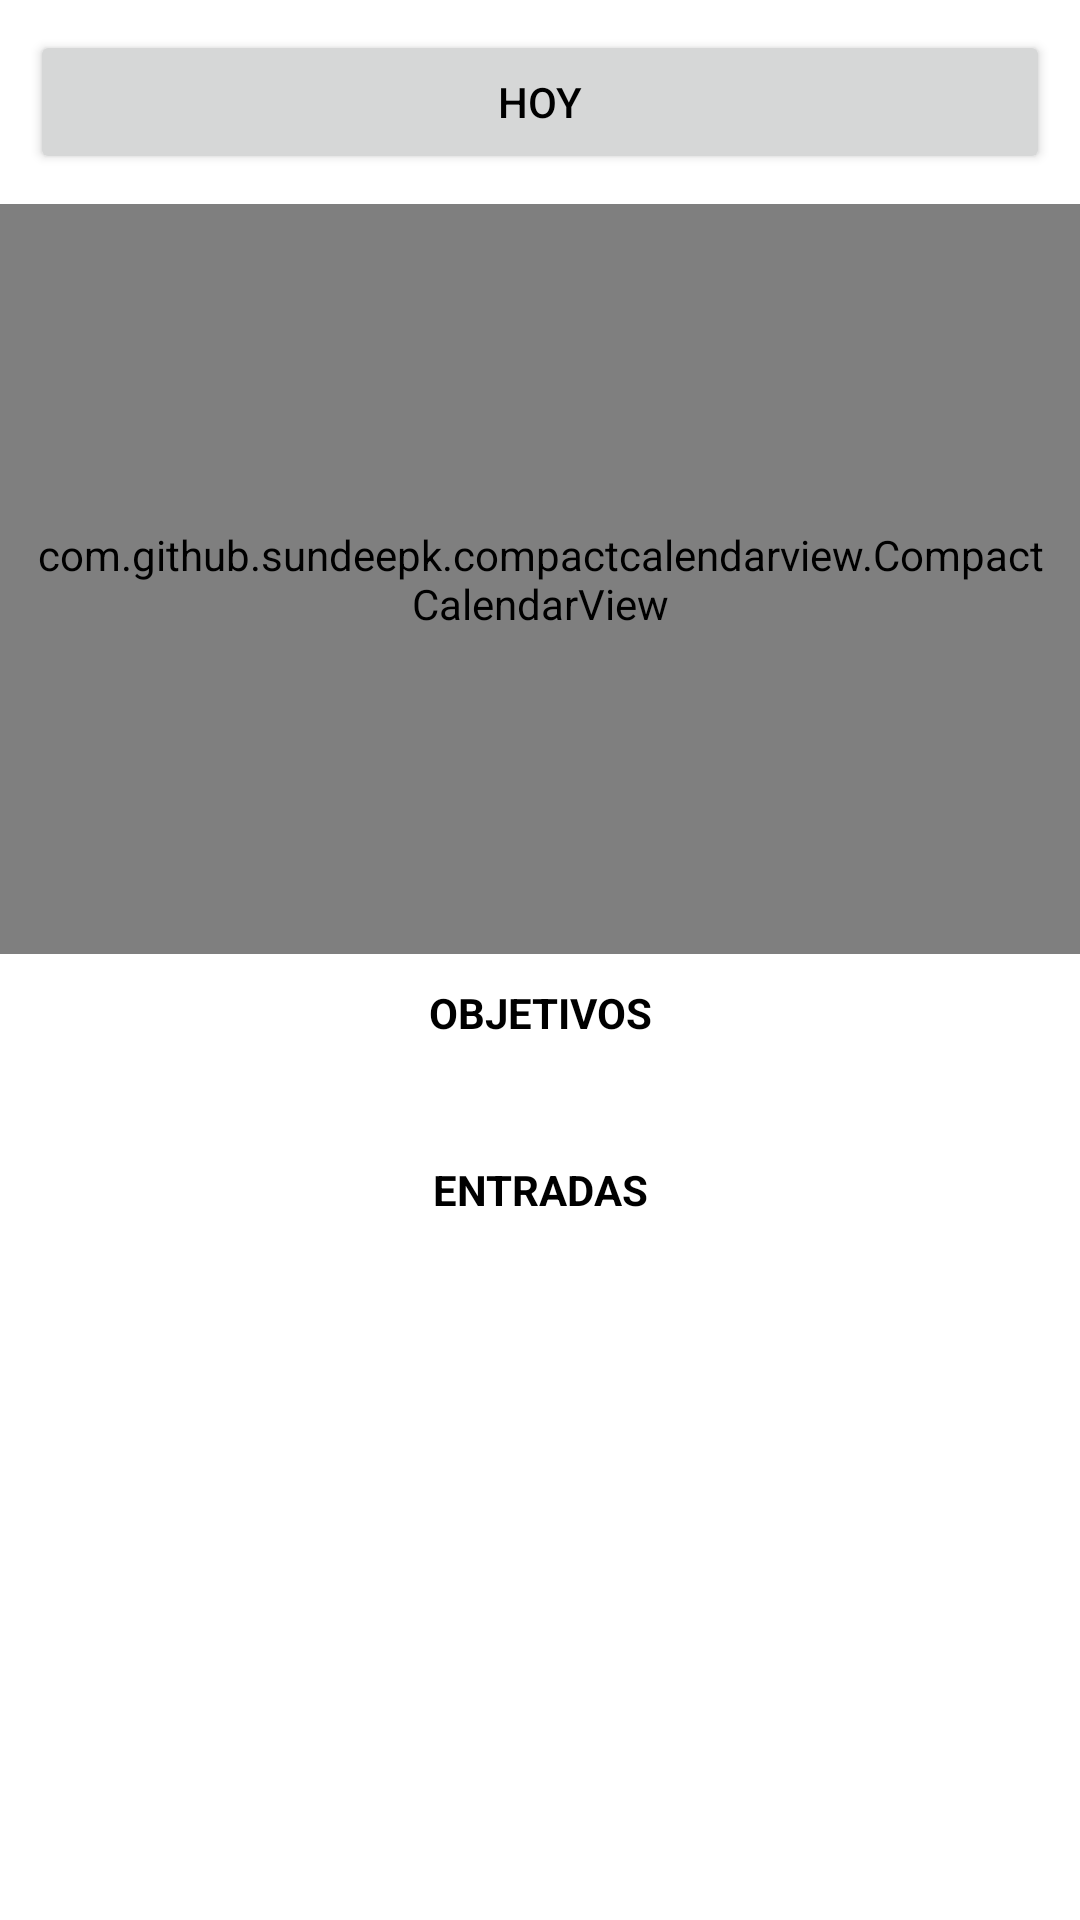

Layout XML and referenced resources for this Android screen:
<!-- AndroidManifest.xml: application theme Theme.SaveGoals -->
<!-- res/layout/fragment_calendario.xml -->
<?xml version="1.0" encoding="utf-8"?>
<FrameLayout xmlns:android="http://schemas.android.com/apk/res/android"
    xmlns:tools="http://schemas.android.com/tools"
    android:layout_width="match_parent"
    android:layout_height="match_parent"
    tools:context=".controlador.menu.CalendarioFragment">

    <LinearLayout
        android:layout_width="match_parent"
        android:layout_height="match_parent"
        android:orientation="vertical">

        <LinearLayout
            android:layout_width="match_parent"
            android:layout_height="wrap_content"
            android:layout_margin="10dp"
            android:orientation="horizontal">

            <TextView
                android:id="@+id/tvMesCal"
                android:layout_width="wrap_content"
                android:layout_height="wrap_content"
                android:gravity="center" />

            <Button
                android:id="@+id/btnIrDia"
                android:layout_width="0dp"
                android:layout_height="wrap_content"
                android:layout_weight="1"
                android:text="@string/hoy" />
        </LinearLayout>

        <com.github.sundeepk.compactcalendarview.CompactCalendarView
            xmlns:app="http://schemas.android.com/apk/res-auto"
            android:id="@+id/compactcalendar_view"
            android:layout_width="fill_parent"
            android:paddingRight="10dp"
            android:paddingLeft="10dp"
            android:layout_height="250dp"
            app:compactCalendarTargetHeight="250dp"
            app:compactCalendarTextSize="12sp" />


        <ScrollView
            android:layout_width="match_parent"
            android:layout_height="match_parent">

            <LinearLayout
                android:layout_width="match_parent"
                android:layout_height="wrap_content"
                android:layout_margin="10dp"
                android:orientation="vertical" >


                <TextView
                    android:id="@+id/tvObjetivosCal"
                    android:layout_width="match_parent"
                    android:layout_height="wrap_content"
                    android:layout_marginBottom="10dp"
                    android:gravity="center"
                    android:text="@string/objetivos"
                    android:textStyle="bold" />

                <LinearLayout
                    android:id="@+id/lyCalDatosObj"
                    android:layout_width="match_parent"
                    android:layout_height="wrap_content"
                    android:layout_margin="10dp"
                    android:orientation="vertical" />

                <TextView
                    android:id="@+id/tvEntradasCal"
                    android:layout_width="match_parent"
                    android:layout_height="wrap_content"
                    android:layout_marginTop="10dp"
                    android:layout_marginBottom="10dp"
                    android:gravity="center"
                    android:text="@string/entradas"
                    android:textStyle="bold" />

                <LinearLayout
                    android:id="@+id/lyCalDatosEnt"
                    android:layout_width="match_parent"
                    android:layout_height="wrap_content"
                    android:layout_margin="10dp"
                    android:orientation="vertical" />

            </LinearLayout>
        </ScrollView>
    </LinearLayout>
</FrameLayout>
<!-- resources referenced by this layout -->
<resources>
  <string name="entradas">ENTRADAS</string>
  <string name="hoy">HOY</string>
  <string name="objetivos">OBJETIVOS</string>
  <style name="Theme.SaveGoals" parent="Theme.MaterialComponents.DayNight.DarkActionBar">
          
          <item name="colorPrimary">@color/primario</item>
          <item name="colorPrimaryVariant">@color/secundarioOscuro</item>
          <item name="colorOnPrimary">@color/white</item>
          
          <item name="colorSecondary">@color/secundarioClaro</item>
          <item name="colorSecondaryVariant">@color/teal_700</item>
          <item name="colorOnSecondary">@color/black</item>
          
          <item name="android:statusBarColor">?attr/colorPrimaryVariant</item>
          
          <item name="backgroundColor">@color/fondoClaro</item>
  
          <item name="windowActionBar">false</item>
          <item name="windowNoTitle">true</item>
  
          
          <item name="android:textColor">@color/black</item>
          <item name="tint">@color/black</item>
          <item name="iconTint">@color/black</item>
          <item name="android:tint">@color/black</item>
          <item name="compactCalendarBackgroundColor">@color/white</item>
          <item name="compactCalendarTextColor">@color/black</item>
          <item name="compactCalendarCurrentSelectedDayBackgroundColor">@color/grey</item>
          <item name="compactCalendarCurrentSelectedDayTextColor">@color/white</item>
          <item name="compactCalendarCurrentDayBackgroundColor">@color/azul</item>
  
      </style>
  <color name="primario">#4169E1</color>
  <color name="secundarioOscuro">#191970</color>
  <color name="white">#FFFFFFFF</color>
  <color name="secundarioClaro">#6495ED</color>
  <color name="teal_700">#FF018786</color>
  <color name="black">#000000</color>
  <color name="fondoClaro">#FFFFFF</color>
  <color name="grey">#3D3C3C</color>
  <color name="azul">#569DD3</color>
</resources>
